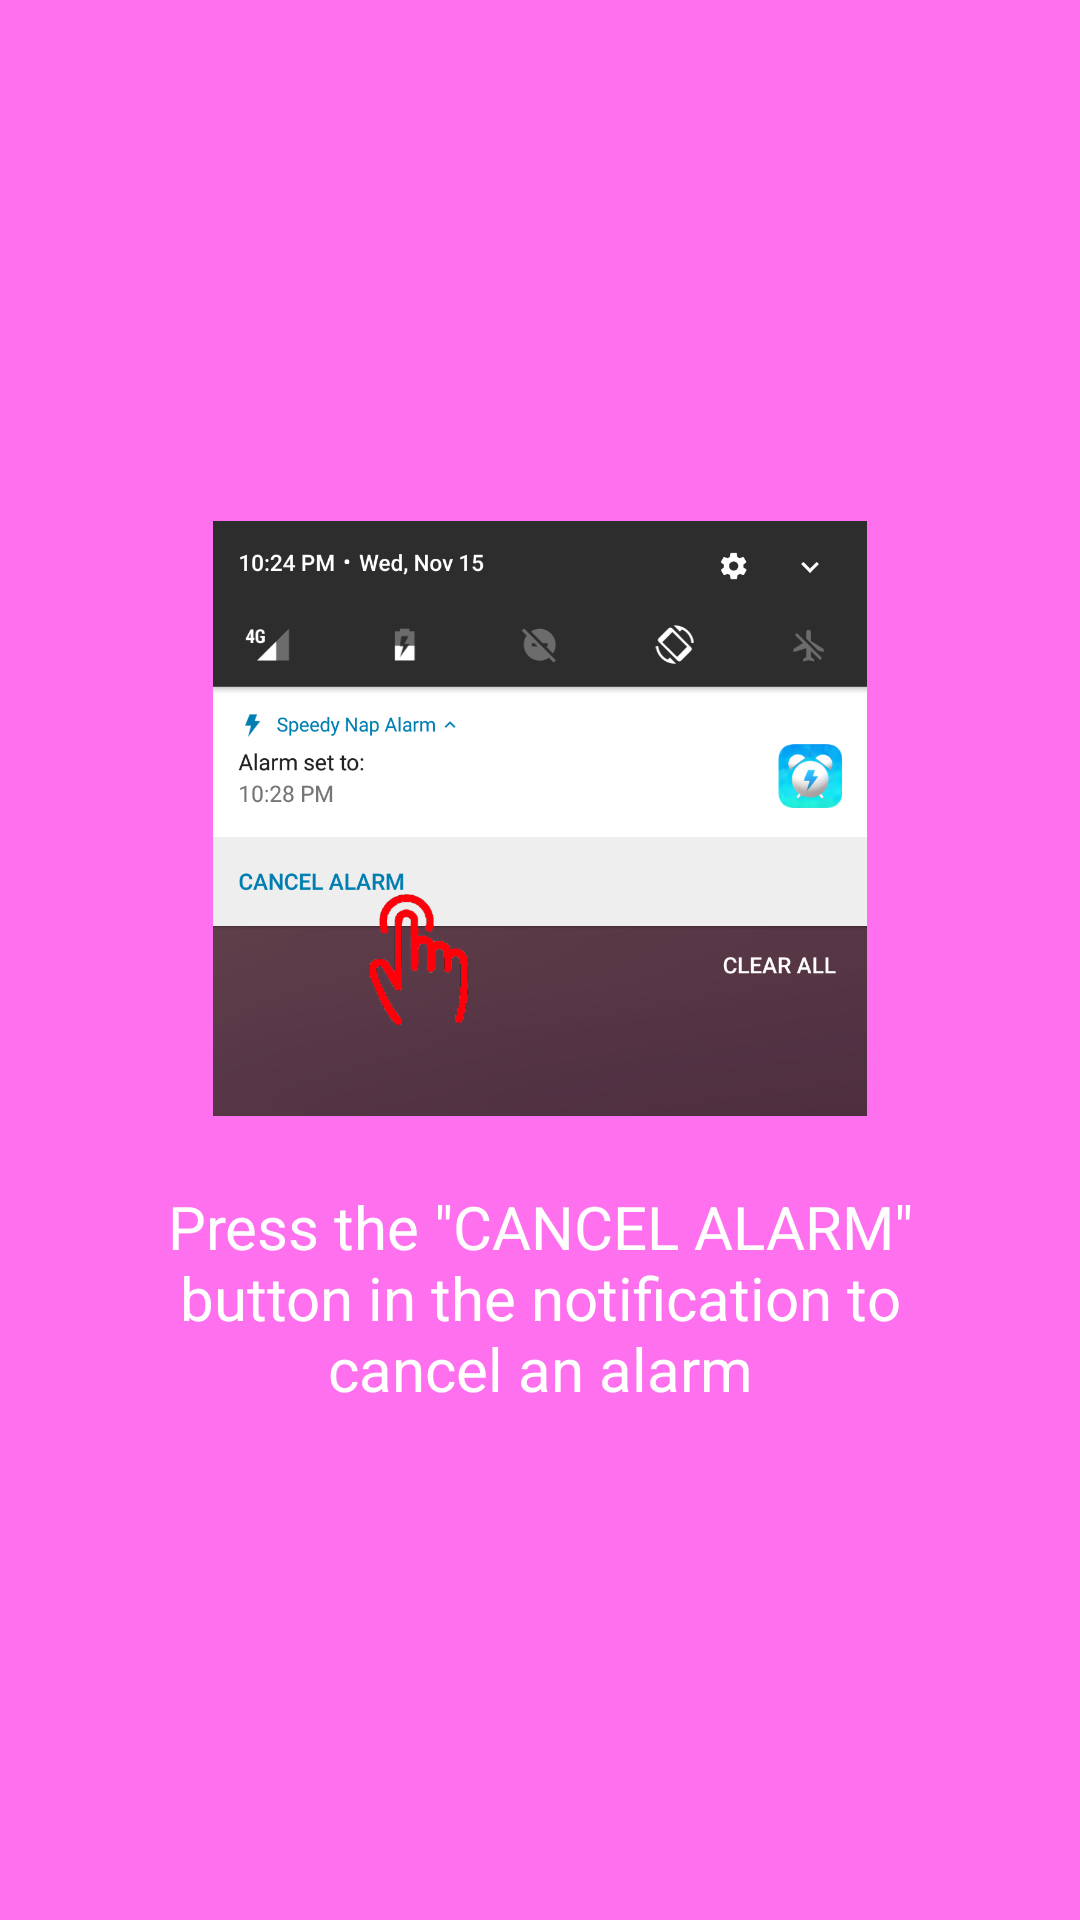

Reconstruct the res/layout file that produces this screen, plus the resources it refers to.
<!-- AndroidManifest.xml: application theme AppTheme -->
<!-- res/layout/welcome_slide5.xml -->
<?xml version="1.0" encoding="utf-8"?>
<RelativeLayout xmlns:android="http://schemas.android.com/apk/res/android"
    android:layout_width="match_parent"
    android:layout_height="match_parent"
    android:background="@color/bg_screen5">

    <LinearLayout
        android:layout_width="wrap_content"
        android:layout_height="wrap_content"
        android:layout_centerInParent="true"
        android:gravity="center_horizontal"
        android:orientation="vertical">

        <ImageView
            android:layout_width="218dp"
            android:layout_height="205dp"
            android:src="@drawable/demo5" />

        <TextView
            android:id="@+id/textView9"
            android:layout_width="wrap_content"
            android:layout_height="wrap_content"
            android:layout_marginTop="20dp"
            android:paddingLeft="@dimen/desc_padding"
            android:paddingRight="@dimen/desc_padding"
            android:text="@string/slide_5_desc"
            android:textAlignment="center"
            android:textColor="@android:color/white"
            android:textSize="20sp" />

    </LinearLayout>


</RelativeLayout>
<!-- resources referenced by this layout -->
<resources>
  <color name="bg_screen5">#ff70ee</color>
  <dimen name="desc_padding">40dp</dimen>
  <!-- drawable demo5: png bitmap (drawable, 86241 bytes) -->
  <string name="slide_5_desc">Press the \"CANCEL ALARM\" button in the notification to cancel an alarm</string>
  <style name="AppTheme" parent="Theme.AppCompat.Light.NoActionBar">
          <item name="colorPrimary">@color/colorPrimary</item>
          <item name="colorPrimaryDark">@android:color/holo_blue_dark</item>
          <item name="colorAccent">@android:color/holo_blue_light</item>
      </style>
  <color name="colorPrimary">#3F51B5</color>
</resources>
